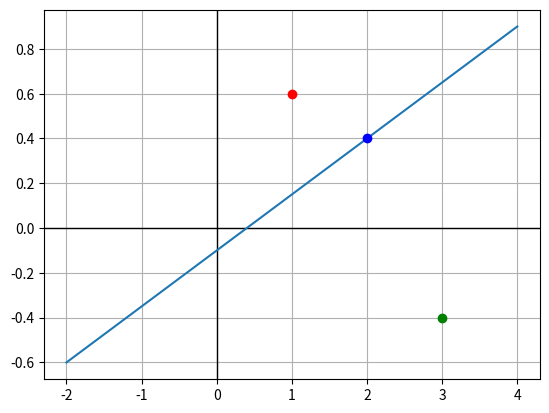

Write Python code to recreate this figure.
# Solucionando a equação da reta para diferentes pontos
# Reta: -1x + 4x + 0.4
# ax + by + c = 0
# y = (-a*x - c)/b
# A reta é um classificador
"""
Note queoponto p₁ está na reta,enquanto p₂ está acima da retaep3 abaixo.Ao solucionaraequação da reta para esses três
pontos,tivemos respectivamente resultados nulo(=0),positivo(>0)e negativo(<0).
Esse comportamentoéconsistente para quaisquer pontos na reta,acima ou abaixo dela.Ou seja,se chamarmosaequação da
reta def(x),temos as seguintes regras:
   f(x)=0define pontos na reta
   f(x)>0define pontos acima da reta
   f(x)<0define pontos abaixo da reta
"""

from matplotlib import markers
import matplotlib.pyplot as plt
import numpy as np

a = -1
b = 4
c = 0.4

def plotline(a, b, c):
    x = np.linspace(-2, 4, 50)
    p1 = (2, 0.4)
    p2 = (1, 0.6)
    p3 = (3, -0.4)
    ret1 = a*p1[0] + b*p1[1] + c
    y = (-a * x - c) / b
    plt.axvline(0, -1, 1, color='k', linewidth=1)
    plt.axhline(0, -2, 4, color='k', linewidth=1)
    plt.plot(x, y)
    plt.plot(p1[0], p1[1], color='b', marker ='o' )
    plt.plot(p2[0], p2[1], color='r', marker ='o' )
    plt.plot(p3[0], p3[1], color='g', marker ='o' )
    plt.grid(True)
    plt.show()
plotline(a, b, c)
